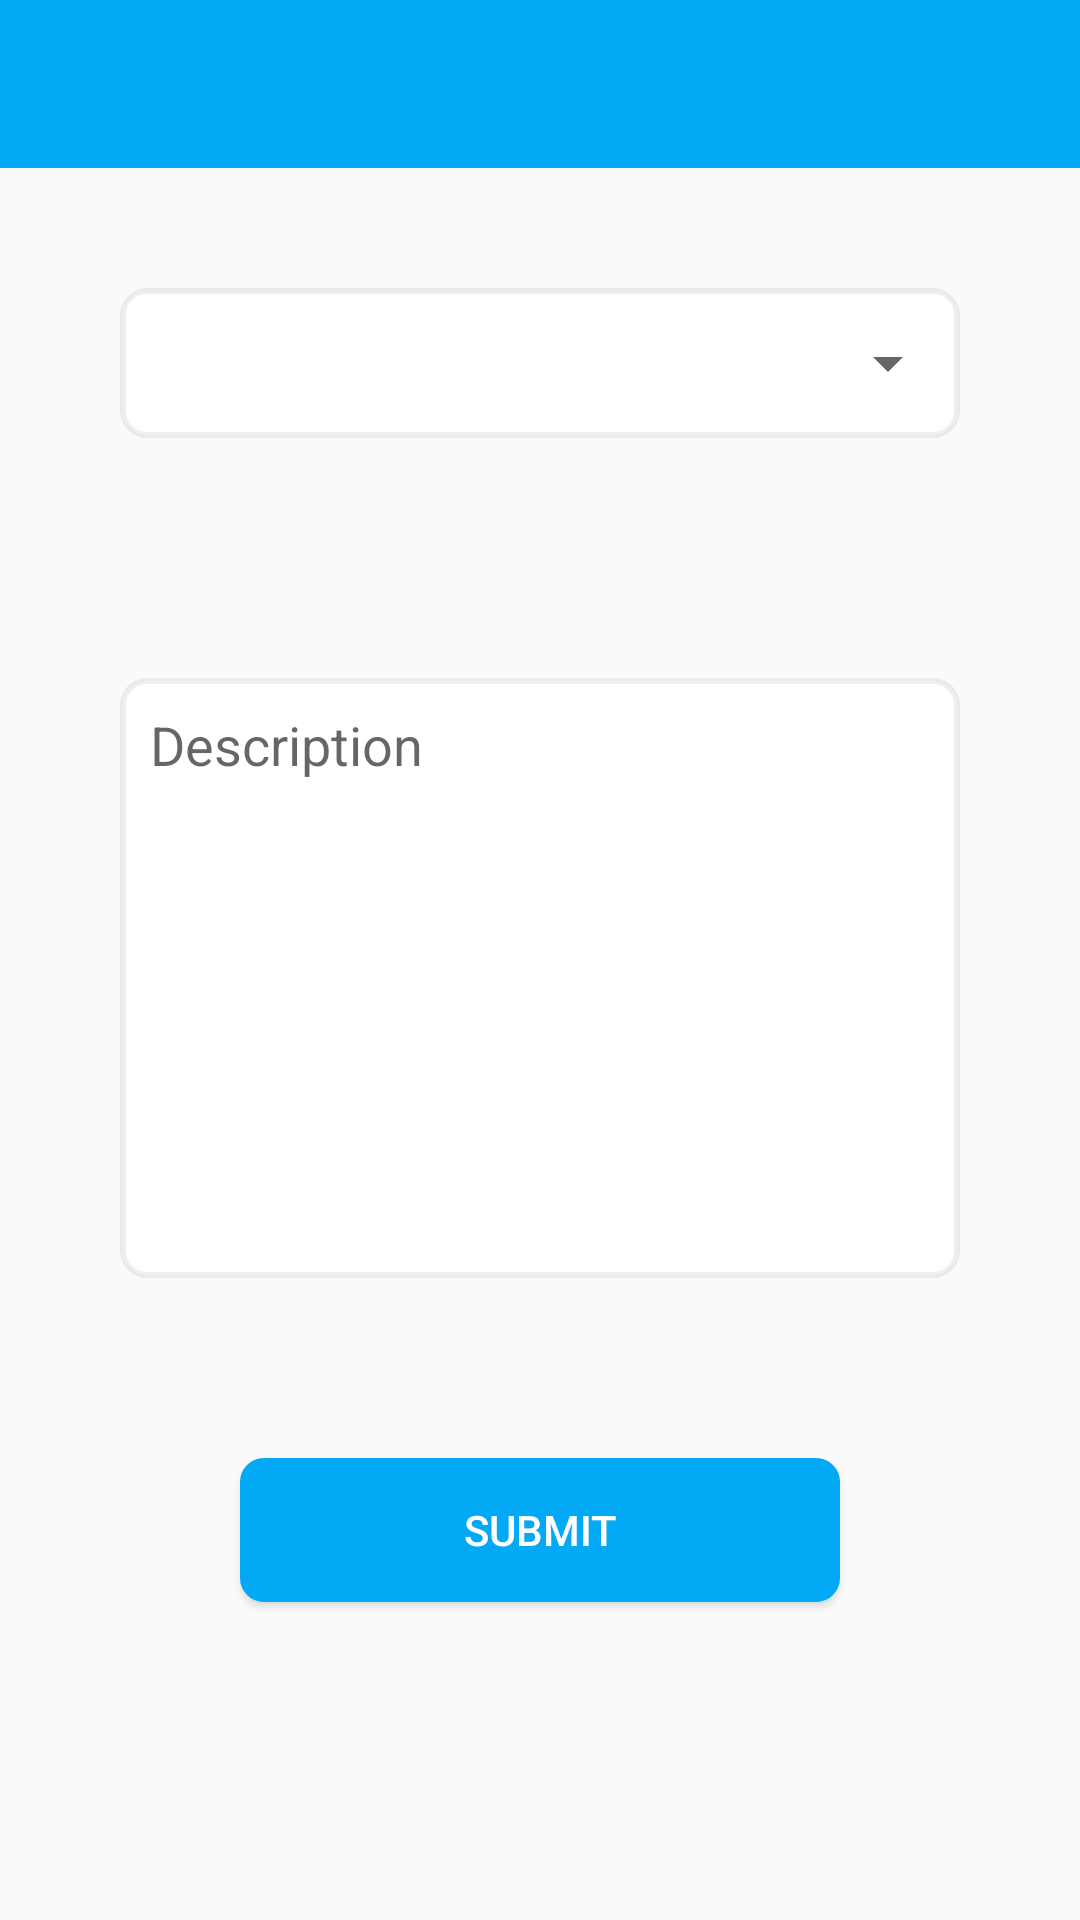

The Android layout XML behind this screen, and the referenced resources:
<!-- AndroidManifest.xml: application theme AppTheme -->
<!-- res/layout/activity_contact_us.xml -->
<?xml version="1.0" encoding="utf-8"?>
<LinearLayout xmlns:android="http://schemas.android.com/apk/res/android"
    xmlns:app="http://schemas.android.com/apk/res-auto"
    xmlns:tools="http://schemas.android.com/tools"
    android:layout_width="match_parent"
    android:layout_height="match_parent"
    android:orientation="vertical"
    tools:context="bitcoin.app.com.coinsafe.Home.contactUs">

    <include layout="@layout/toolbar"
        android:id="@+id/toolbar"></include>

   <LinearLayout
       android:layout_width="match_parent"
       android:layout_height="50dp"
       android:layout_margin="40dp"
       android:background="@drawable/corner">
       <Spinner
            android:id="@+id/spinner"
            android:layout_width="match_parent"
            android:layout_height="match_parent"
            android:padding="10dp"
           android:spinnerMode="dropdown"
            android:prompt="@string/spinner_title"/>

   </LinearLayout>

    <EditText
        android:layout_width="match_parent"
        android:layout_height="200dp"
        android:hint="Description"
        android:layout_gravity="start"
        android:gravity="start"
        android:padding="10dp"
        android:background="@drawable/corner"
        android:layout_margin="40dp"/>
    <Button
        android:layout_width="200dp"
        android:layout_height="wrap_content"
        android:text="SUBMIT"
        android:layout_gravity="center_horizontal"
        android:background="@drawable/login_button_background"
        android:layout_margin="20dp"
        android:textColor="#ffffff"
        android:padding="10dp"
        />


</LinearLayout>
<!-- res/layout/toolbar.xml (included above) -->
<?xml version="1.0" encoding="utf-8"?>
<android.support.v7.widget.Toolbar
    xmlns:android="http://schemas.android.com/apk/res/android"
    xmlns:local="http://schemas.android.com/apk/res-auto"
    android:id="@+id/toolbar"
    android:layout_width="match_parent"
    android:layout_height="wrap_content"
    android:minHeight="?attr/actionBarSize"
    android:background="?attr/colorPrimary"
    local:theme="@style/ThemeOverlay.AppCompat.Dark.ActionBar"
    local:popupTheme="@style/ThemeOverlay.AppCompat.Light">

    </android.support.v7.widget.Toolbar>
<!-- resources referenced by this layout -->
<resources>
  <!-- drawable corner (drawable) -->
  <?xml version="1.0" encoding="utf-8"?>
  <shape xmlns:android="http://schemas.android.com/apk/res/android" >
      <stroke android:width="2dp"
          android:color="#10000000"/>
      <gradient
          android:angle="225"
          android:startColor="#ffffff"
          android:endColor="#ffffff"/>
      <corners
          android:bottomLeftRadius="8dp"
          android:bottomRightRadius="8dp"
          android:topLeftRadius="8dp"
          android:topRightRadius="8dp" />
  </shape>
  <!-- drawable login_button_background (drawable) -->
  <?xml version="1.0" encoding="utf-8"?>
  <shape xmlns:android="http://schemas.android.com/apk/res/android" >
      <stroke android:width="2dp"
          android:color="@color/colorPrimary"/>
      <gradient
          android:angle="225"
          android:startColor="@color/colorPrimary"
          android:endColor="@color/colorPrimary"/>
      <corners
          android:bottomLeftRadius="7dp"
          android:bottomRightRadius="7dp"
          android:topLeftRadius="7dp"
          android:topRightRadius="7dp" />
  </shape>
  <string name="spinner_title">SELECT YOUR ISSUW</string>
  <style name="AppTheme" parent="Theme.AppCompat.Light.DarkActionBar">
          
          <item name="colorPrimary">@color/colorPrimary</item>
          <item name="colorPrimaryDark">@color/colorPrimaryDark</item>
          <item name="colorAccent">@color/colorAccent</item>
          <item name="windowActionBar">false</item>
          <item name="windowNoTitle">true</item>
      </style>
  <color name="colorPrimary">#03A9F4</color>
  <color name="colorPrimaryDark">#0288D1</color>
  <color name="colorAccent">#ffffff</color>
</resources>
